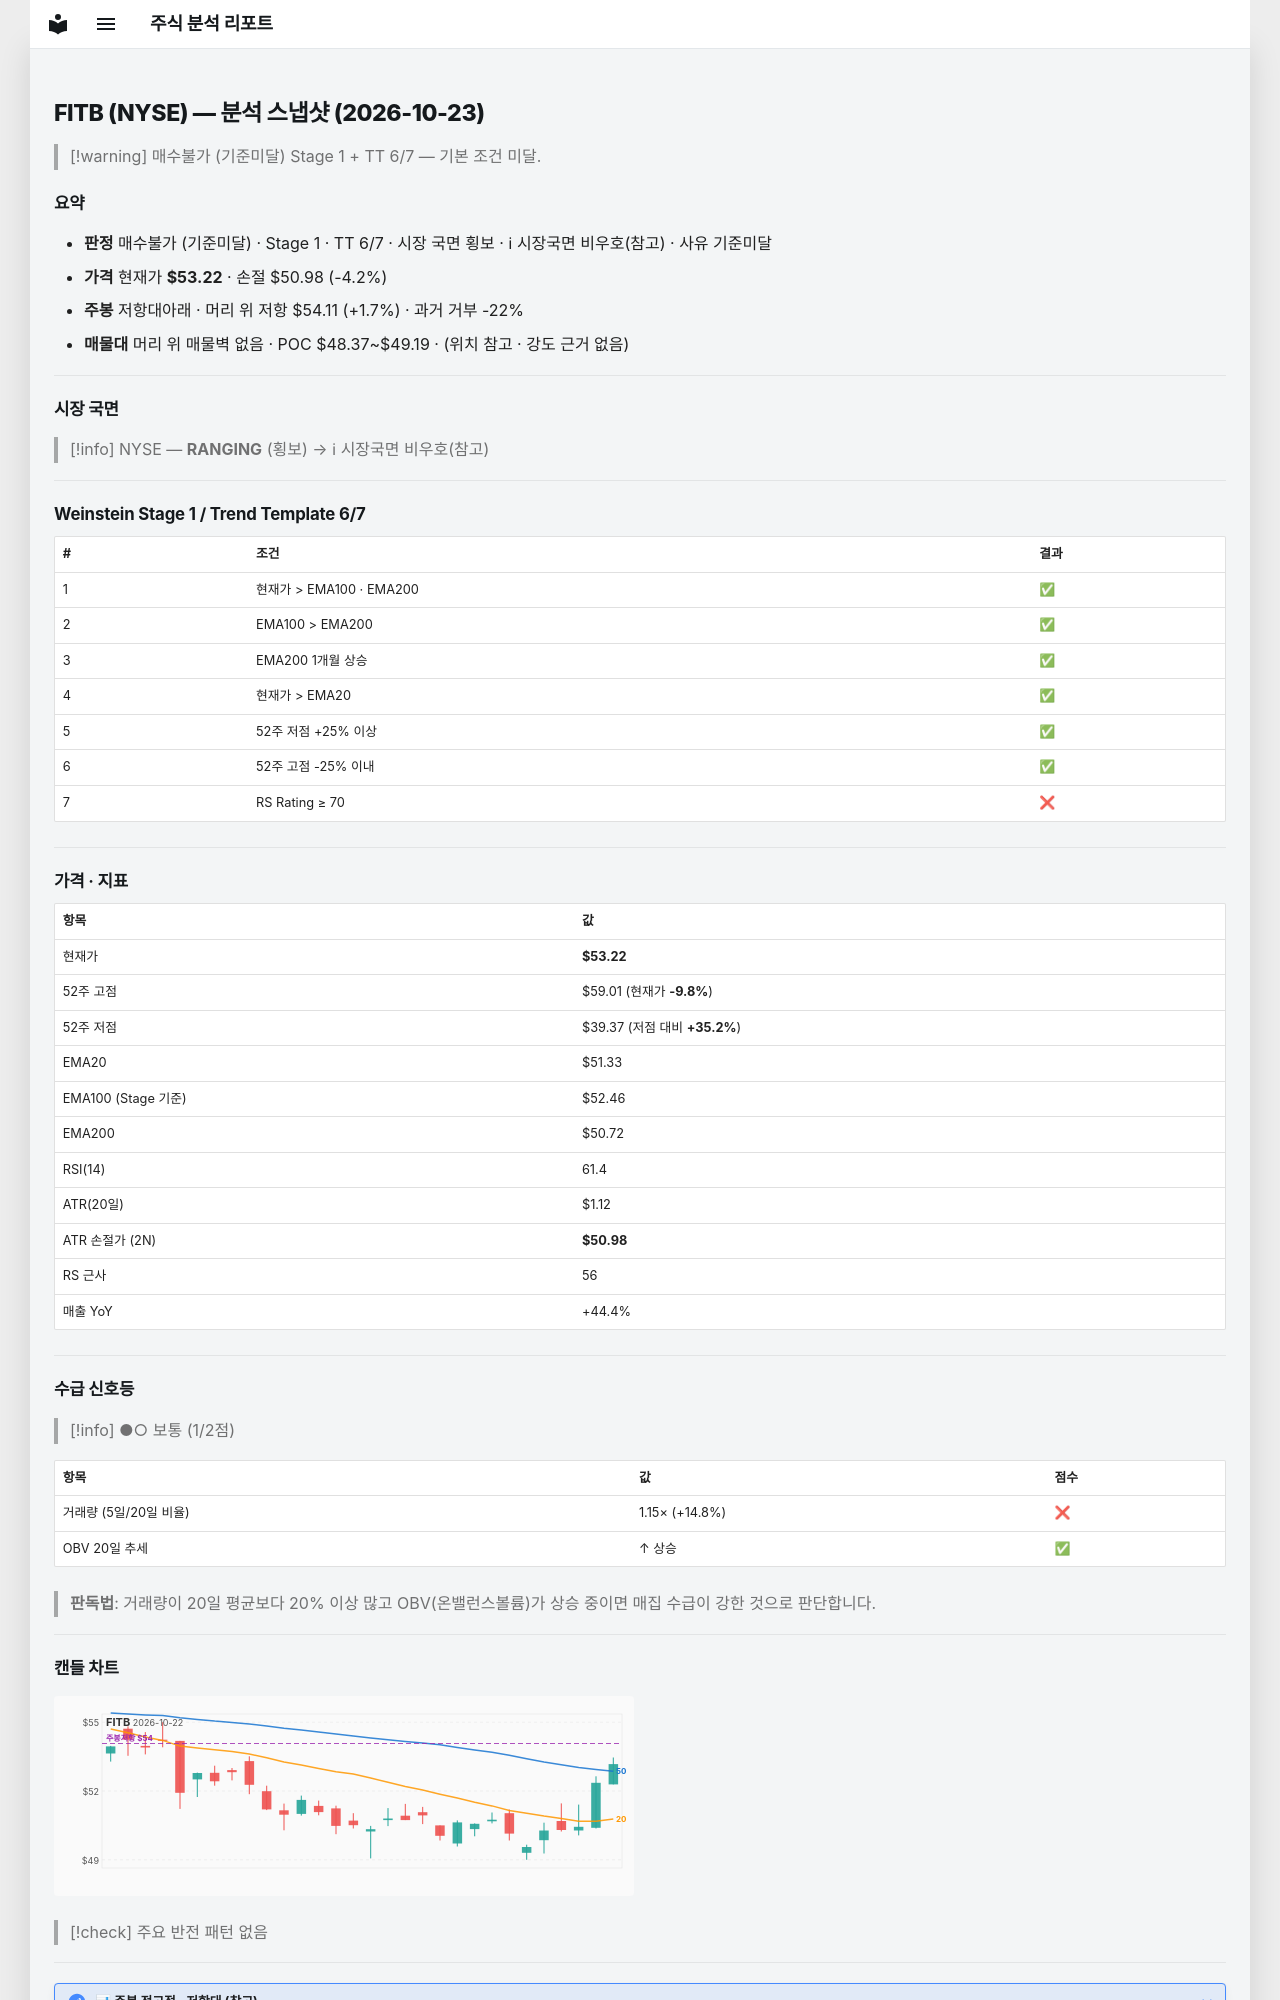

repository: soloandco/stock-reports · page: snapshots/FITB-2026-10-23/index.html · generator: mkdocs

---
type: analysis-snapshot
title: FITB 분석 스냅샷
ticker: FITB
market: NYSE
created: 2026-10-23
updated: 2026-10-23
bar-date: 2026-10-22
verdict: 매수불가
verdict-reason: 기준미달
real-rr: 0.40
sma50-gap-pct: 3.7
weekly-position: 저항대아래
weekly-overhead-price: 54.11
weekly-overhead-pct: 1.7
stage: 1
trend-template-score: 6
tt-max: 7
ma-set: ema-20-100-200
price: 53.21500015258789
stop-price: 50.97623141433525
market-regime: RANGING
supply-demand-score: 1/2
supply-demand-label: 보통
status: tracking
tags:
  - stock-agent
  - watchlist
  - FITB
  - analysis
related:
  - "[[analysis-template]]"
---

# FITB (NYSE) — 분석 스냅샷 (2026-10-23)

> [!warning] 매수불가 (기준미달)
> Stage 1 + TT 6/7 — 기본 조건 미달.

## 요약

- **판정** 매수불가 (기준미달) · Stage 1 · TT 6/7 · 시장 국면 횡보 · ℹ 시장국면 비우호(참고) · 사유 기준미달
- **가격** 현재가 **$53.22** · 손절 $50.98 (-4.2%)
- **주봉** 저항대아래 · 머리 위 저항 $54.11 (+1.7%) · 과거 거부 -22%
- **매물대** 머리 위 매물벽 없음 · POC $48.37~$49.19 · (위치 참고 · 강도 근거 없음)

---

## 시장 국면

> [!info] NYSE — **RANGING** (횡보) → ℹ 시장국면 비우호(참고)

---

## Weinstein Stage 1 / Trend Template 6/7

| # | 조건 | 결과 |
|---|------|------|
| 1 | 현재가 > EMA100 · EMA200 | ✅ |
| 2 | EMA100 > EMA200 | ✅ |
| 3 | EMA200 1개월 상승 | ✅ |
| 4 | 현재가 > EMA20 | ✅ |
| 5 | 52주 저점 +25% 이상 | ✅ |
| 6 | 52주 고점 -25% 이내 | ✅ |
| 7 | RS Rating ≥ 70 | ❌ |

---

## 가격 · 지표

| 항목 | 값 |
|------|---|
| 현재가 | **$53.22** |
| 52주 고점 | $59.01 (현재가 **-9.8%**) |
| 52주 저점 | $39.37 (저점 대비 **+35.2%**) |
| EMA20 | $51.33 |
| EMA100 (Stage 기준) | $52.46 |
| EMA200 | $50.72 |
| RSI(14) | 61.4 |
| ATR(20일) | $1.12 |
| ATR 손절가 (2N) | **$50.98** |
| RS 근사 | 56 |
| 매출 YoY | +44.4% |

---
## 수급 신호등

> [!info] ●○ 보통 (1/2점)

| 항목 | 값 | 점수 |
|------|------|------|
| 거래량 (5일/20일 비율) | 1.15× (+14.8%) | ❌ |
| OBV 20일 추세 | ↑ 상승 | ✅ |

> **판독법**: 거래량이 20일 평균보다 20% 이상 많고 OBV(온밸런스볼륨)가 상승 중이면 매집 수급이 강한 것으로 판단합니다.

---
